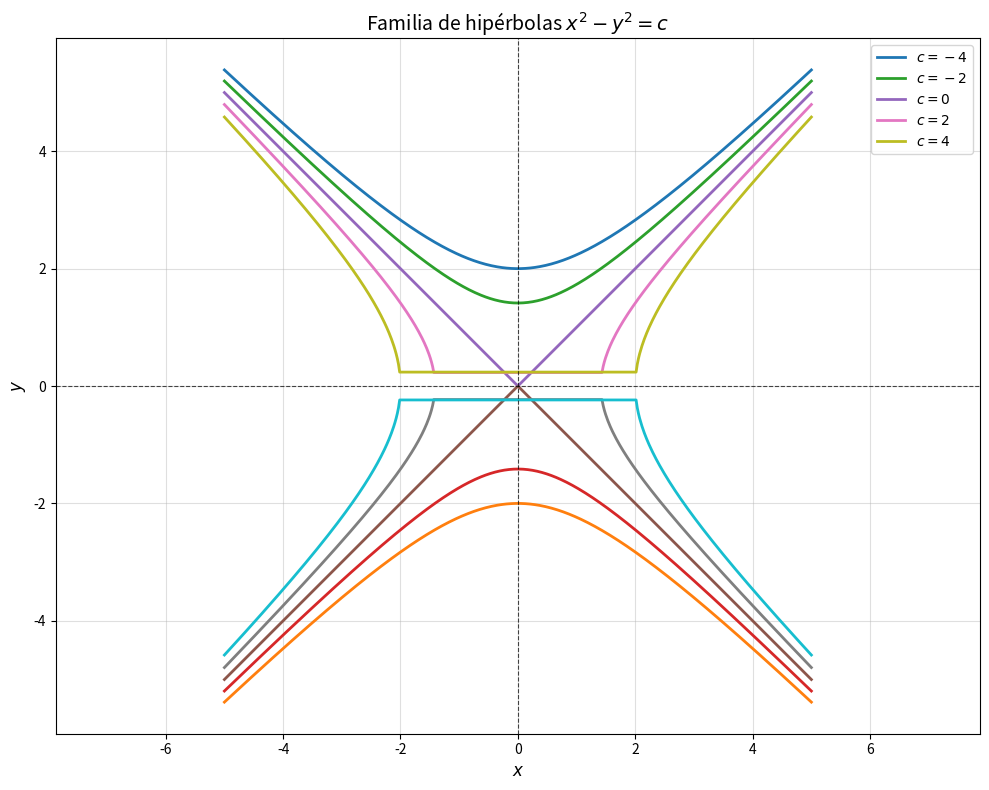

Recreate this plot in Python.
import numpy as np
import matplotlib.pyplot as plt

def plot_hyperbola(c_values, x_range=(-5, 5), points=500):
    """
    Grafica la familia de hipérbolas x^2 - y^2 = c para diferentes valores de c.

    Parameters:
        c_values (list): Lista de valores de c para las hipérbolas.
        x_range (tuple): Rango de valores para x (xmin, xmax).
        points (int): Número de puntos en el rango de x.
    """
    x = np.linspace(x_range[0], x_range[1], points)

    plt.figure(figsize=(10, 8))

    for c in c_values:
        # Calcular las ramas de la hipérbola donde x^2 - c >= 0
        valid_mask = x**2 >= c
        x_valid = x[valid_mask]
        y_positive = np.sqrt(x_valid**2 - c)
        y_negative = -y_positive

        # Graficar las ramas de la hipérbola
        plt.plot(x_valid, y_positive, label=f'$c = {c}$', linewidth=2)
        plt.plot(x_valid, y_negative, linewidth=2)

    # Añadir ejes y detalles al gráfico
    plt.axhline(0, color='black', linewidth=0.8, linestyle='--', alpha=0.7)
    plt.axvline(0, color='black', linewidth=0.8, linestyle='--', alpha=0.7)
    plt.title('Familia de hipérbolas $x^2 - y^2 = c$', fontsize=14)
    plt.xlabel('$x$', fontsize=12)
    plt.ylabel('$y$', fontsize=12)
    plt.grid(alpha=0.4)
    plt.legend(fontsize=10)
    plt.axis('equal')  # Igualar proporciones de los ejes

    # Mostrar el gráfico
    plt.tight_layout()
    plt.show()

# Lista de valores de c para graficar
c_values = [-4, -2, 0, 2, 4]
plot_hyperbola(c_values)

